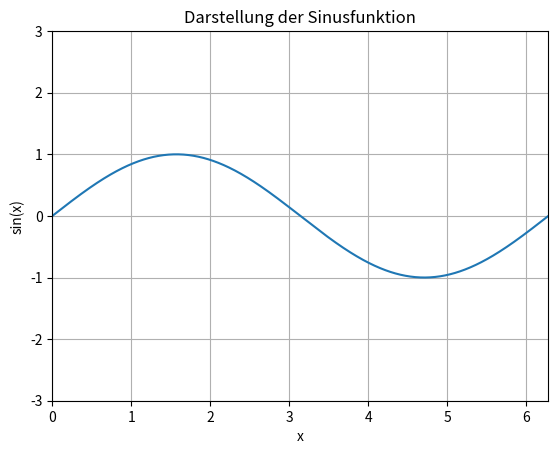

Generate this figure with matplotlib:
import numpy as np
import matplotlib.pyplot as plt

# Erzeuge einen Bereich von x-Werten von 0 bis 2π
x = np.linspace(0, 2 * np.pi, 1000)

# Berechne die y-Werte der Sinusfunktion
y = np.sin(x)

# Erstelle das Diagramm
plt.plot(x, y)

# Beschrifte die Achsen
plt.xlabel('x')
plt.ylabel('sin(x)')

# Titel des Diagramms
plt.title('Darstellung der Sinusfunktion')

# Setze die x-Achse auf den Bereich 0 bis 2π
plt.xlim(0, 2 * np.pi)

# Setze die y-Achse auf den Bereich -1 bis 1
plt.ylim(-3, 3)

# Zeige ein Gitter an
plt.grid(True)

# Zeige das Diagramm
plt.show()
